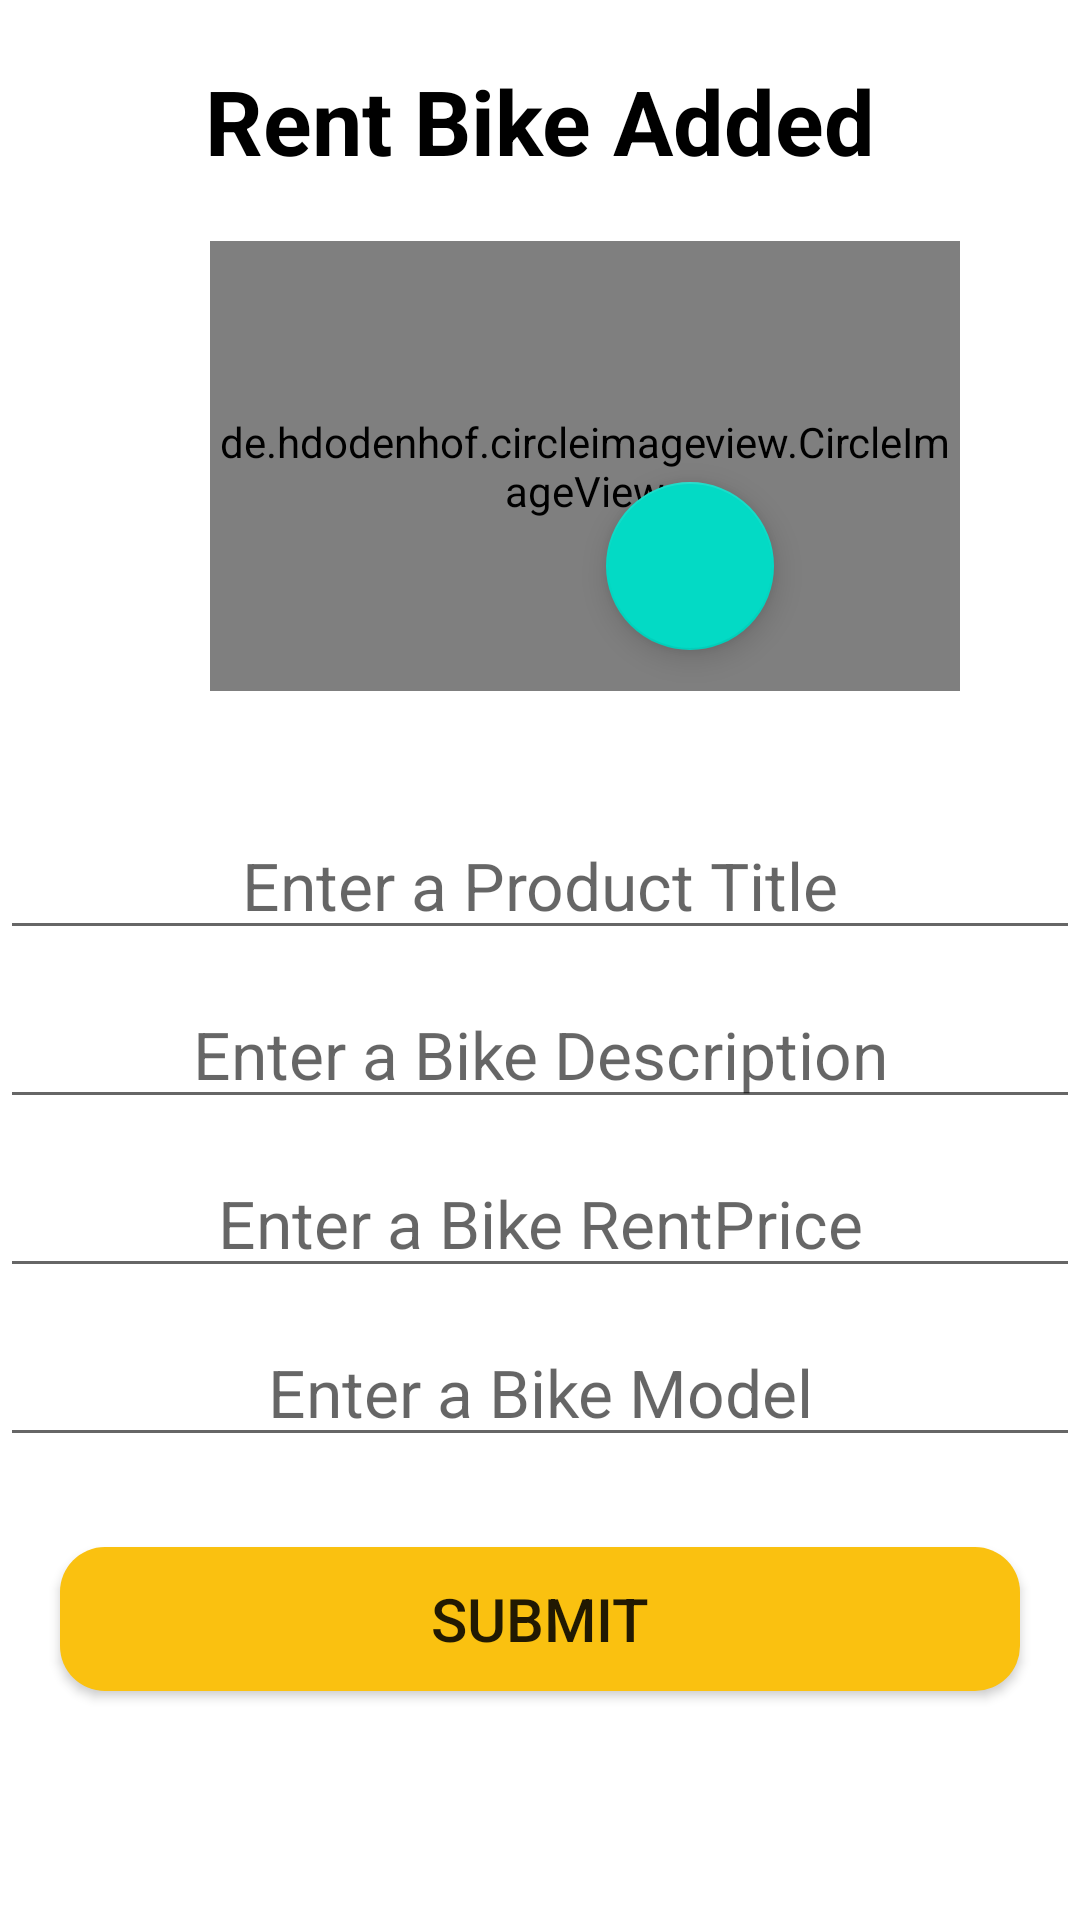

Layout XML and referenced resources for this Android screen:
<!-- AndroidManifest.xml: application theme Theme.BikeRentApp -->
<!-- res/layout/fragment_bike_rent_insertion_fragments.xml -->
<?xml version="1.0" encoding="utf-8"?>
<LinearLayout xmlns:android="http://schemas.android.com/apk/res/android"
    xmlns:app="http://schemas.android.com/apk/res-auto"
    xmlns:tools="http://schemas.android.com/tools"
    android:layout_width="match_parent"
    android:layout_height="match_parent"
    android:orientation="vertical"
    >

    <LinearLayout
        android:layout_width="match_parent"
        android:layout_height="wrap_content"
        android:orientation="vertical"
        android:layout_margin="20dp"
        >
        <TextView
            android:layout_width="match_parent"
            android:layout_height="wrap_content"
            android:text="Rent Bike Added"
            android:textStyle="bold"
            android:textSize="30dp"
            android:textColor="@color/black"
            android:gravity="center">

        </TextView>
        <de.hdodenhof.circleimageview.CircleImageView
            android:layout_marginTop="20dp"
            xmlns:app="http://schemas.android.com/apk/res-auto"
            android:id="@+id/BikeImage"
            android:layout_marginLeft="50dp"
            android:layout_width="250dp"
            android:layout_height="150dp"
            android:src="@drawable/iamge17"
            app:civ_border_width="2dp"
            app:civ_border_color="#3F51B5">
        </de.hdodenhof.circleimageview.CircleImageView>
        <com.google.android.material.floatingactionbutton.FloatingActionButton
            android:layout_width="match_parent"
            android:layout_height="wrap_content"
            android:layout_gravity="center"
            android:layout_marginLeft="50dp"
            android:layout_marginTop="-70dp"
            android:id="@+id/BikePicImage"
            android:src="@drawable/ic_baseline_camera_alt_24">

        </com.google.android.material.floatingactionbutton.FloatingActionButton>

    </LinearLayout>
    <LinearLayout
        android:layout_width="match_parent"
        android:layout_height="wrap_content"
        android:layout_marginTop="20dp"
        android:orientation="vertical">
        <EditText
            android:layout_width="match_parent"
            android:layout_height="wrap_content"
            android:textSize="22sp"
            android:inputType="textPersonName"
            android:hint="Enter a Product Title"
            android:id="@+id/BikeName"
            android:gravity="center">

        </EditText>
        <EditText
            android:layout_width="match_parent"
            android:layout_height="wrap_content"
            android:textSize="22sp"
            android:hint="Enter a Bike Description"
            android:id="@+id/BikeDesc"
            android:inputType="textPersonName"
            android:layout_marginTop="10dp"
            android:gravity="center">

        </EditText>
        <EditText
            android:layout_width="match_parent"
            android:layout_height="wrap_content"
            android:textSize="22sp"
            android:layout_marginTop="10dp"
            android:hint="Enter a Bike RentPrice"
            android:inputType="number"
            android:id="@+id/BikeSalePrice"
            android:gravity="center">

        </EditText>
        <EditText
            android:layout_width="match_parent"
            android:layout_height="wrap_content"
            android:textSize="22sp"
            android:layout_marginTop="10dp"
            android:hint="Enter a Bike Model"
            android:inputType="number"
            android:id="@+id/BikeModel"
            android:gravity="center">

        </EditText>
    </LinearLayout>
    <LinearLayout
        android:layout_marginTop="10dp"
        android:layout_width="match_parent"
        android:layout_height="wrap_content"
        android:orientation="horizontal">
        <LinearLayout
            android:layout_width="match_parent"
            android:layout_height="wrap_content"
            android:orientation="vertical">
            <Button
                android:layout_width="match_parent"
                android:layout_height="wrap_content"
                android:text="Submit"
                android:background="@drawable/round"
                android:textSize="20sp"
                android:layout_margin="20dp"
                android:id="@+id/BikeInsertion"
                ></Button>

        </LinearLayout>

    </LinearLayout>

</LinearLayout>
<!-- resources referenced by this layout -->
<resources>
  <color name="black">#FF000000</color>
  <!-- drawable iamge17: png bitmap (drawable, 225679 bytes) -->
  <!-- drawable round (drawable) -->
  <?xml version="1.0" encoding="utf-8"?>
  <shape xmlns:android="http://schemas.android.com/apk/res/android">
  <corners
      android:topLeftRadius="15dp"
      android:bottomRightRadius="15dp"
      android:bottomLeftRadius="15dp"
      android:topRightRadius="15dp">
  
  </corners>
      <solid android:color="@color/colorPrimaryDark"></solid>
  </shape>
  <style name="Theme.BikeRentApp" parent="Theme.MaterialComponents.DayNight.NoActionBar">
          
          <item name="colorPrimary">@color/purple_500</item>
          <item name="colorPrimaryVariant">@color/purple_700</item>
          <item name="colorOnPrimary">@color/white</item>
          
          <item name="colorSecondary">@color/teal_200</item>
          <item name="colorSecondaryVariant">@color/teal_700</item>
          <item name="colorOnSecondary">@color/black</item>
          
          <item name="android:statusBarColor" tools:targetApi="l">?attr/colorPrimaryVariant</item>
          
      </style>
  <color name="colorPrimaryDark">#FAC110</color>
  <color name="purple_500">#FAC110</color>
  <color name="purple_700">#FAC110</color>
  <color name="white">#FFFFFFFF</color>
  <color name="teal_200">#FF03DAC5</color>
  <color name="teal_700">#FF018786</color>
</resources>
